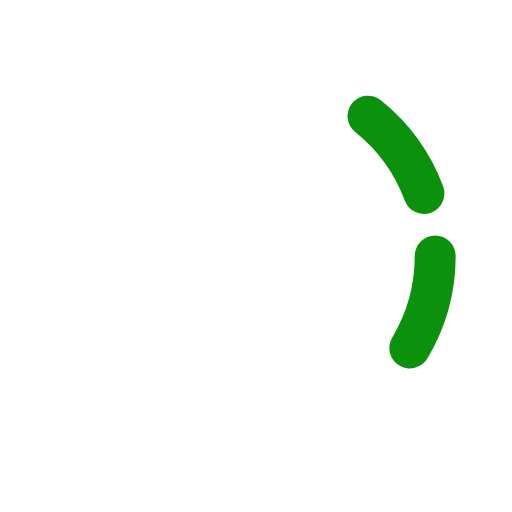
t = 0.00 s
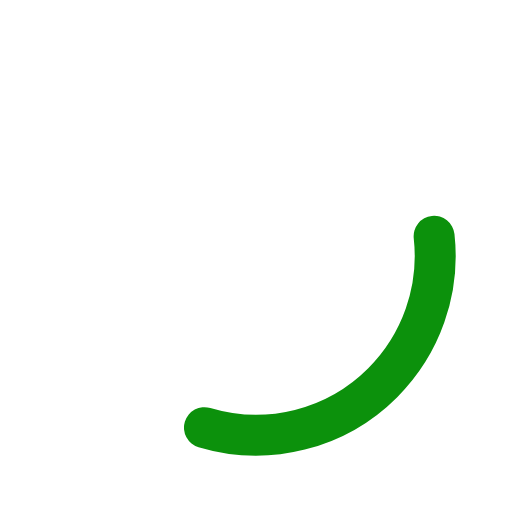
t = 0.36 s
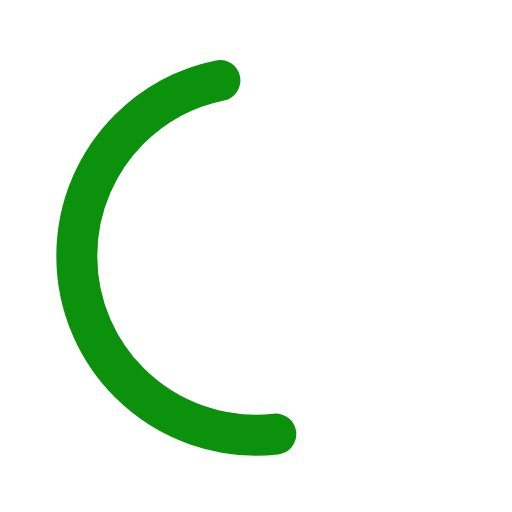
t = 1.07 s
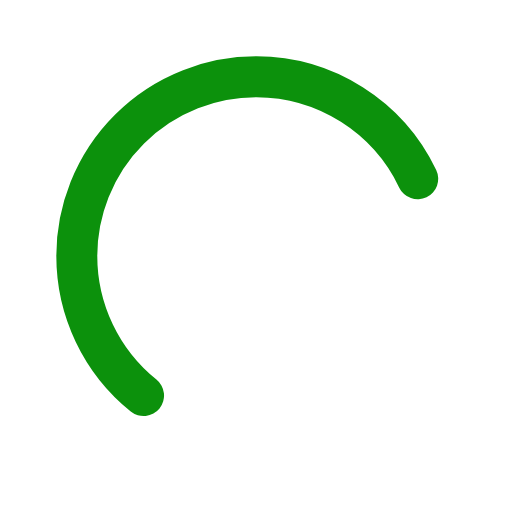
t = 1.43 s
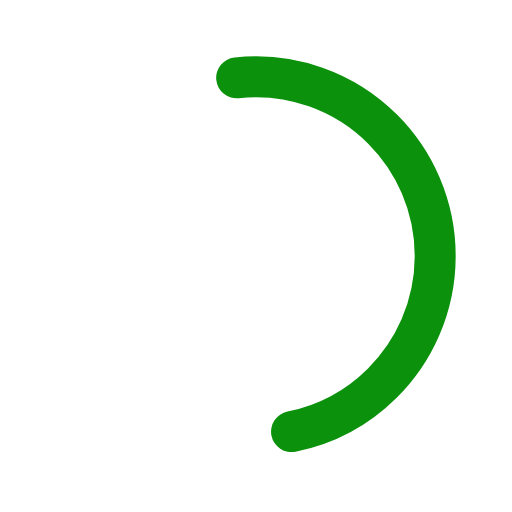
t = 1.79 s
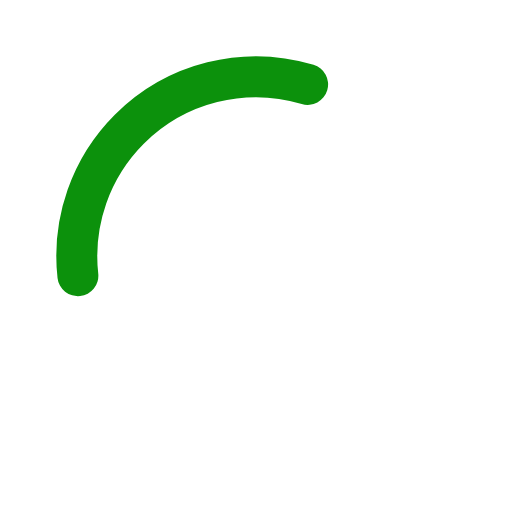
t = 2.50 s

The animated SVG that drew these frames (rendered in a browser with its animation timeline set to each time). Animation: 2 SMIL elements (animate=1,animateTransform=1); one cycle of 2.86 s, repeats indefinitely.

<svg xmlns="http://www.w3.org/2000/svg" xmlns:xlink="http://www.w3.org/1999/xlink" style="margin:auto;background:#fff;display:block; background:none; " width="40px" height="40px" viewBox="0 0 100 100" preserveAspectRatio="xMidYMid">
<circle cx="50" cy="50" r="35" stroke="transparent" stroke-width="10" fill="none"></circle>
<circle cx="50" cy="50" r="35" stroke="#0c910c" stroke-width="8" stroke-linecap="round" fill="none" transform="rotate(491.463 50 50)">
  <animateTransform attributeName="transform" type="rotate" repeatCount="indefinite" dur="2.857142857142857s" values="0 50 50;180 50 50;720 50 50" keyTimes="0;0.5;1"></animateTransform>
  <animate attributeName="stroke-dasharray" repeatCount="indefinite" dur="2.857142857142857s" values="18.84955592153876 169.64600329384882;94.2477796076938 94.24777960769377;18.84955592153876 169.64600329384882" keyTimes="0;0.5;1"></animate>
</circle>
</svg>